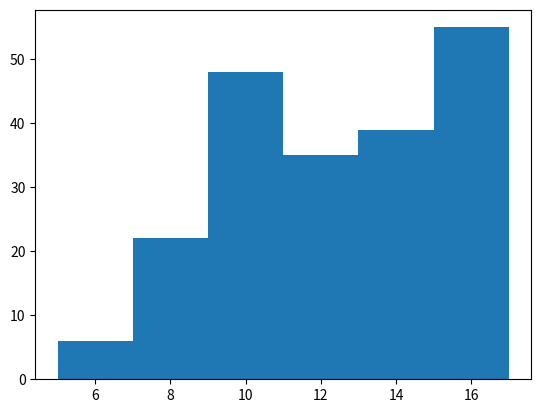

Here is the Python script that generated this plot:
import matplotlib.pyplot as plt
import numpy as np

bins = np.arange(6,18,2)

records = [6,22,48,35,39,55]

plt.bar(bins,records,width=2)

plt.show()